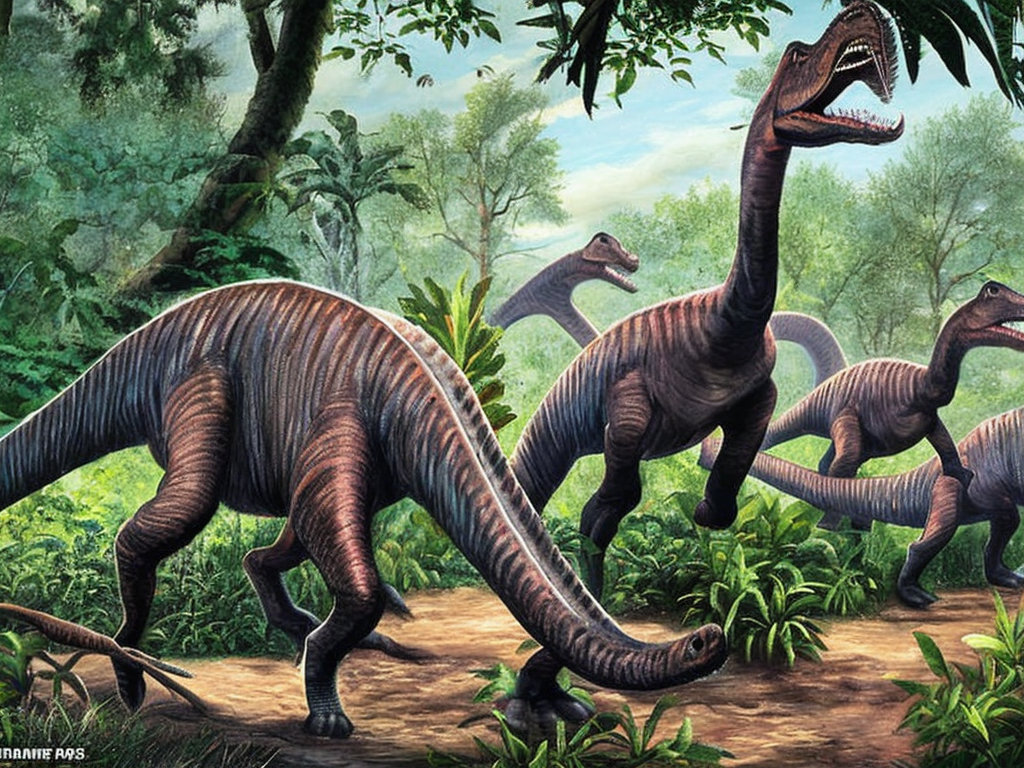
Generation parameters embedded in this image by AUTOMATIC1111 Stable Diffusion web UI or a fork of it (Forge, ...) (PNG 'parameters' text chunk):
A lush, tropical national park teeming with life, where ancient dinosaurs roam free among the dense foliage and waterfalls. The park is surrounded by a high fence, with a few observation towers scattered throughout for visitors to get a closer look at the prehistoric creatures. In the distance, a group of long-necked sauropods can be seen grazing on the grass, while a pack of raptors scurry through the underbrush. The overall mood of the painting is one of awe and wonder at the beauty and majesty of these ancient animals.
Steps: 50, Sampler: DPM2 a Karras, CFG scale: 7, Seed: 45118499, Size: 1024x768, Model hash: 4bdfc29c